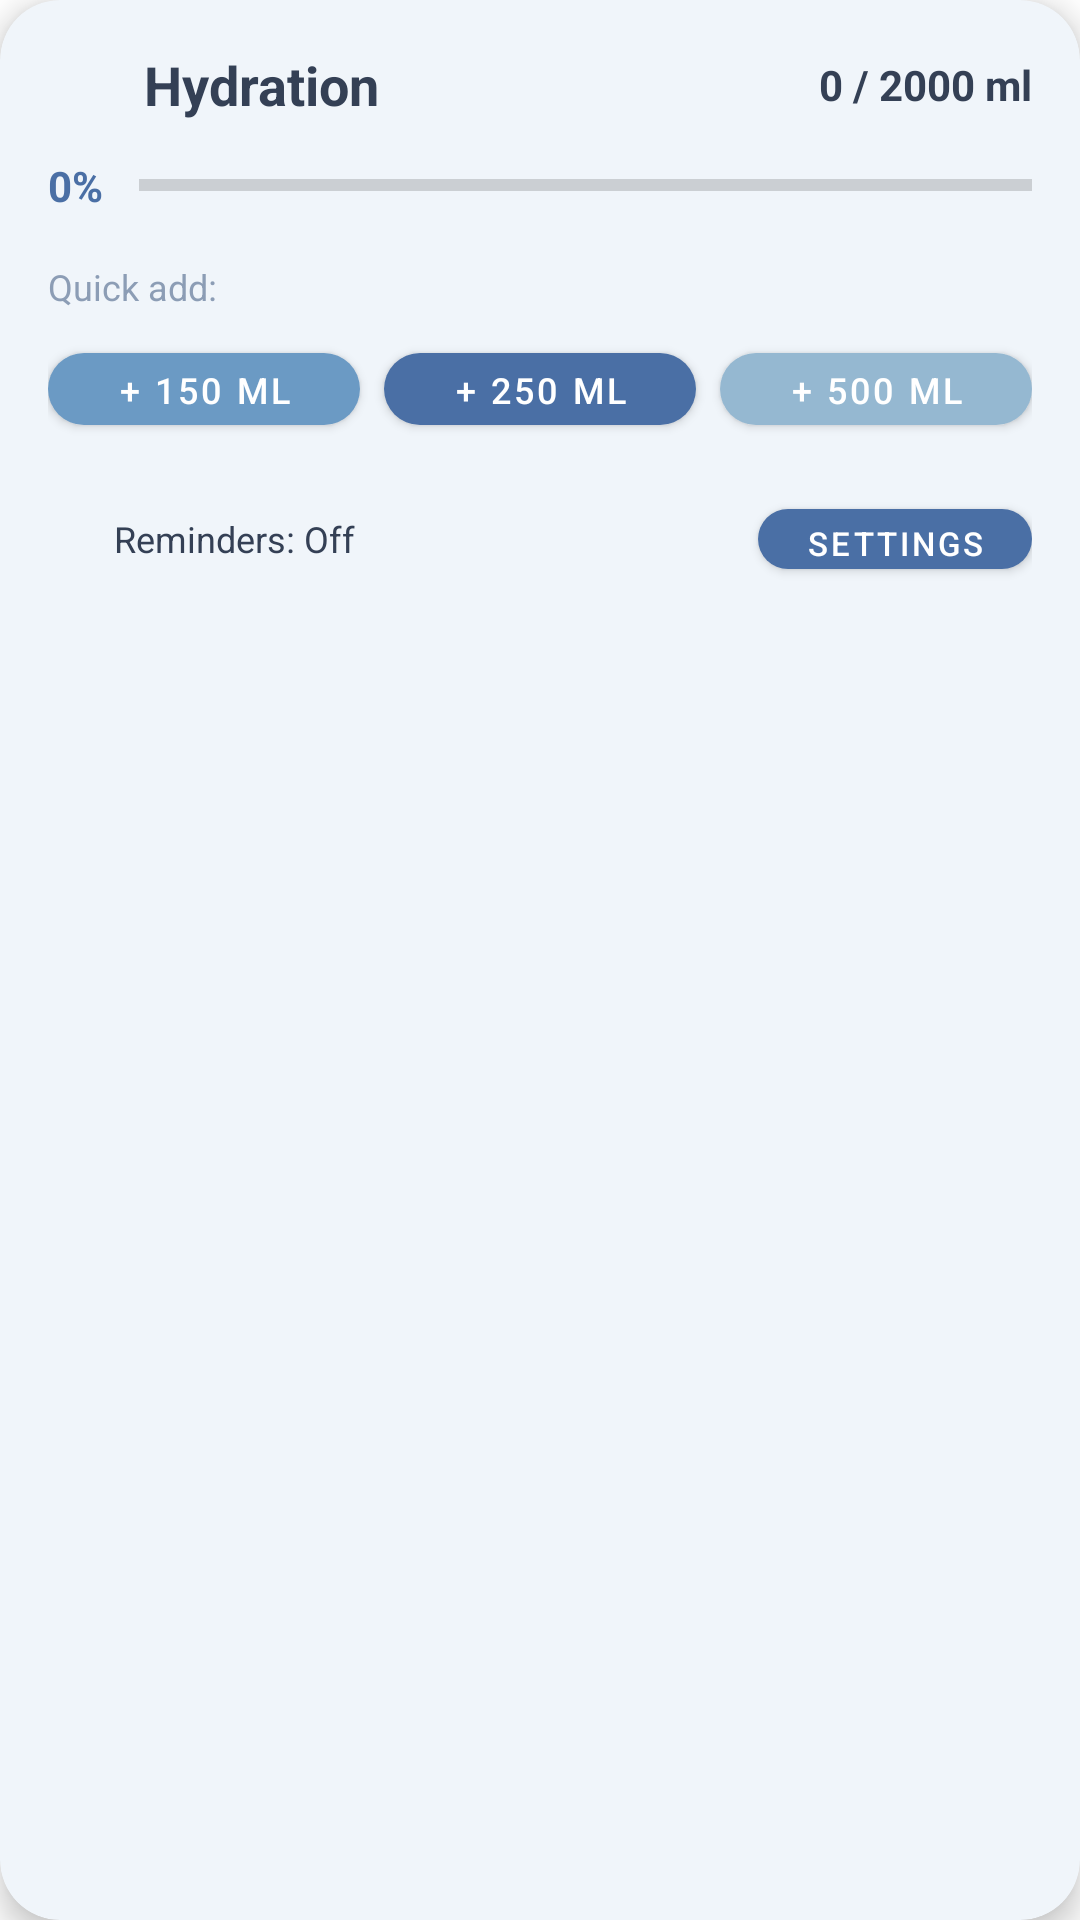

Here is an Android app screen rendered from its layout file. Give the layout XML and the strings, colors and styles it references.
<!-- AndroidManifest.xml: application theme Theme.WellnessJourney -->
<!-- res/layout/widget_water.xml -->
<?xml version="1.0" encoding="utf-8"?>
<com.google.android.material.card.MaterialCardView xmlns:android="http://schemas.android.com/apk/res/android"
    xmlns:app="http://schemas.android.com/apk/res-auto"
    android:layout_width="match_parent"
    android:layout_height="wrap_content"
    app:cardCornerRadius="20dp"
    app:cardElevation="6dp"
    app:cardBackgroundColor="@color/chibi_water_bg"
    android:layout_marginBottom="20dp">

    <LinearLayout
        android:layout_width="match_parent"
        android:layout_height="wrap_content"
        android:orientation="vertical"
        android:padding="16dp">

        
        <LinearLayout
            android:layout_width="match_parent"
            android:layout_height="wrap_content"
            android:orientation="horizontal"
            android:gravity="center_vertical">

            <ImageView
                android:layout_width="24dp"
                android:layout_height="24dp"
                android:src="@drawable/ic_water"
                android:layout_marginEnd="8dp"
                 />

            <TextView
                android:layout_width="0dp"
                android:layout_height="wrap_content"
                android:layout_weight="1"
                android:text="Hydration"
                android:textStyle="bold"
                android:textColor="@color/chibi_text"
                android:textSize="18sp"/>

            <TextView
                android:id="@+id/tvWaterInfo"
                android:layout_width="wrap_content"
                android:layout_height="wrap_content"
                android:text="0 / 2000 ml"
                android:textStyle="bold"
                android:textColor="@color/chibi_text"/>
        </LinearLayout>

        
        <LinearLayout
            android:layout_width="match_parent"
            android:layout_height="wrap_content"
            android:orientation="horizontal"
            android:gravity="center_vertical"
            android:layout_marginTop="12dp">

            <TextView
                android:id="@+id/tvWaterPercent"
                android:layout_width="wrap_content"
                android:layout_height="wrap_content"
                android:text="0%"
                android:textColor="@color/chibi_teal"
                android:textStyle="bold"
                android:textSize="14sp"
                android:layout_marginEnd="12dp"/>

            <ProgressBar
                android:id="@+id/progressWater"
                style="?android:attr/progressBarStyleHorizontal"
                android:layout_width="0dp"
                android:layout_height="14dp"
                android:layout_weight="1"
                android:max="100"
                android:progress="0"
                android:progressTint="@color/chibi_water"
                android:backgroundTint="@color/chibi_water_track" />
        </LinearLayout>

        
        <TextView
            android:layout_width="wrap_content"
            android:layout_height="wrap_content"
            android:text="Quick add:"
            android:textColor="@color/chibi_muted"
            android:textSize="12sp"
            android:layout_marginTop="16dp"/>

        <LinearLayout
            android:layout_width="match_parent"
            android:layout_height="wrap_content"
            android:orientation="horizontal"
            android:gravity="center"
            android:layout_marginTop="8dp">

            <com.google.android.material.button.MaterialButton
                android:id="@+id/btnAddSmall"
                android:layout_width="0dp"
                android:layout_height="36dp"
                android:layout_weight="1"
                android:layout_marginEnd="4dp"
                android:text="+ 150 ml"
                android:textSize="12sp"
                android:textColor="@android:color/white"
                app:cornerRadius="12dp"
                app:backgroundTint="@color/chibi_light_green"/>

            <com.google.android.material.button.MaterialButton
                android:id="@+id/btnAddMedium"
                android:layout_width="0dp"
                android:layout_height="36dp"
                android:layout_weight="1"
                android:layout_marginStart="4dp"
                android:layout_marginEnd="4dp"
                android:text="+ 250 ml"
                android:textSize="12sp"
                android:textColor="@android:color/white"
                app:cornerRadius="12dp"
                app:backgroundTint="@color/chibi_green"/>

            <com.google.android.material.button.MaterialButton
                android:id="@+id/btnAddLarge"
                android:layout_width="0dp"
                android:layout_height="36dp"
                android:layout_weight="1"
                android:layout_marginStart="4dp"
                android:text="+ 500 ml"
                android:textSize="12sp"
                android:textColor="@android:color/white"
                app:cornerRadius="12dp"
                app:backgroundTint="@color/chibi_cyan"/>

        </LinearLayout>

        
        <LinearLayout
            android:layout_width="match_parent"
            android:layout_height="wrap_content"
            android:orientation="horizontal"
            android:gravity="center_vertical"
            android:layout_marginTop="16dp">

            <ImageView
                android:layout_width="16dp"
                android:layout_height="16dp"
                android:src="@drawable/ic_notifications"
                android:layout_marginEnd="6dp"
                 />

            <TextView
                android:id="@+id/tvReminderStatus"
                android:layout_width="0dp"
                android:layout_height="wrap_content"
                android:layout_weight="1"
                android:text="Reminders: Off"
                android:textColor="@color/chibi_text"
                android:textSize="12sp"/>

            <com.google.android.material.button.MaterialButton
                android:id="@+id/btnOpenHydration"
                android:layout_width="wrap_content"
                android:layout_height="32dp"
                android:text="Settings"
                android:textSize="11sp"
                android:textColor="@android:color/white"
                app:cornerRadius="16dp"
                app:backgroundTint="@color/chibi_green"/>

        </LinearLayout>

    </LinearLayout>
</com.google.android.material.card.MaterialCardView>
<!-- resources referenced by this layout -->
<resources>
  <color name="chibi_cyan">#95B8D1</color>
  <color name="chibi_green">#4A6FA5</color>
  <color name="chibi_light_green">#6B9AC4</color>
  <color name="chibi_muted">#8C9DB5</color>
  <color name="chibi_teal">#4A6FA5</color>
  <color name="chibi_text">#344055</color>
  <color name="chibi_water">#4A6FA5</color>
  <color name="chibi_water_bg">#F0F5FA</color>
  <color name="chibi_water_track">#E6EEF7</color>
  <style name="Theme.WellnessJourney" parent="Theme.MaterialComponents.DayNight.NoActionBar">
          
          <item name="colorPrimary">@color/purple_500</item>
          <item name="colorPrimaryVariant">@color/purple_700</item>
          <item name="colorOnPrimary">@color/white</item>
          
          <item name="colorSecondary">@color/teal_200</item>
          <item name="colorSecondaryVariant">@color/teal_700</item>
          <item name="colorOnSecondary">@color/black</item>
          
          <item name="android:statusBarColor">?attr/colorPrimaryVariant</item>
      </style>
  <color name="purple_500">#6B9AC4</color>
  <color name="purple_700">#4A6FA5</color>
  <color name="white">#FFFFFFFF</color>
  <color name="teal_200">#7EB5A6</color>
  <color name="teal_700">#5D9283</color>
  <color name="black">#FF000000</color>
</resources>
